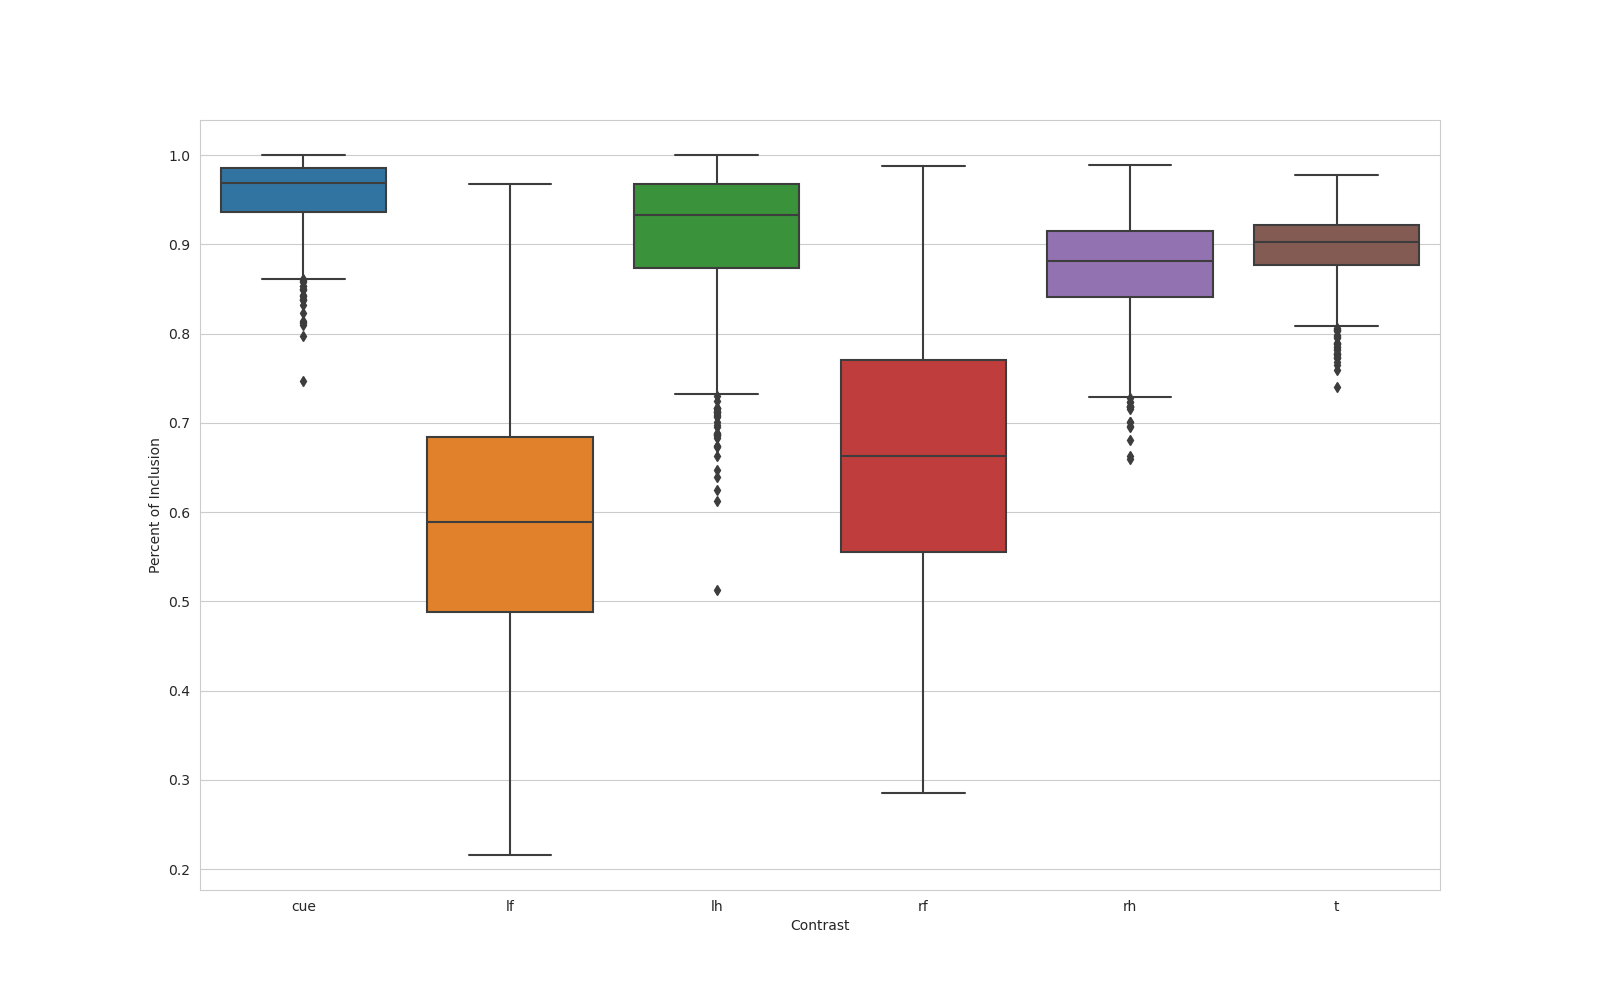

Data behind this chart, as committed beside it:
, name, contrast, percent_overlap
0, n_1000_contrast_cue, cue, 0.9003
1, n_1000_contrast_lf, lf, 0.4848
2, n_1000_contrast_lh, lh, 0.9105
3, n_1000_contrast_rf, rf, 0.4296
4, n_1000_contrast_rh, rh, 0.8878
5, n_1000_contrast_t, t, 0.8745
6, n_100_contrast_cue, cue, 0.9414
7, n_100_contrast_lf, lf, 0.7413
8, n_100_contrast_lh, lh, 0.7899
9, n_100_contrast_rf, rf, 0.9372
10, n_100_contrast_rh, rh, 0.901
11, n_100_contrast_t, t, 0.9269
12, n_101_contrast_cue, cue, 0.9491
13, n_101_contrast_lf, lf, 0.5293
14, n_101_contrast_lh, lh, 0.9439
15, n_101_contrast_rf, rf, 0.5639
16, n_101_contrast_rh, rh, 0.936
17, n_101_contrast_t, t, 0.9129
18, n_102_contrast_cue, cue, 0.8942
19, n_102_contrast_lf, lf, 0.4257
20, n_102_contrast_lh, lh, 0.7608
21, n_102_contrast_rf, rf, 0.4073
22, n_102_contrast_rh, rh, 0.8516
23, n_102_contrast_t, t, 0.8756
24, n_103_contrast_cue, cue, 0.9799
25, n_103_contrast_lf, lf, 0.4036
26, n_103_contrast_lh, lh, 0.7689
27, n_103_contrast_rf, rf, 0.5971
28, n_103_contrast_rh, rh, 0.851
29, n_103_contrast_t, t, 0.7844
30, n_104_contrast_cue, cue, 0.948
31, n_104_contrast_lf, lf, 0.4222
32, n_104_contrast_lh, lh, 0.7732
33, n_104_contrast_rf, rf, 0.4431
34, n_104_contrast_rh, rh, 0.8183
35, n_104_contrast_t, t, 0.7589
36, n_105_contrast_cue, cue, 0.9938
37, n_105_contrast_lf, lf, 0.5988
38, n_105_contrast_lh, lh, 0.9896
39, n_105_contrast_rf, rf, 0.461
40, n_105_contrast_rh, rh, 0.8136
41, n_105_contrast_t, t, 0.8991
42, n_106_contrast_cue, cue, 0.9069
43, n_106_contrast_lf, lf, 0.343
44, n_106_contrast_lh, lh, 0.9024
45, n_106_contrast_rf, rf, 0.4102
46, n_106_contrast_rh, rh, 0.8043
47, n_106_contrast_t, t, 0.8266
48, n_107_contrast_cue, cue, 0.9831
49, n_107_contrast_lf, lf, 0.5311
50, n_107_contrast_lh, lh, 0.9536
51, n_107_contrast_rf, rf, 0.601
52, n_107_contrast_rh, rh, 0.8907
53, n_107_contrast_t, t, 0.9011
54, n_108_contrast_cue, cue, 0.988
55, n_108_contrast_lf, lf, 0.6199
56, n_108_contrast_lh, lh, 0.9563
57, n_108_contrast_rf, rf, 0.665
58, n_108_contrast_rh, rh, 0.8771
59, n_108_contrast_t, t, 0.9078
... 5,940 more rows
